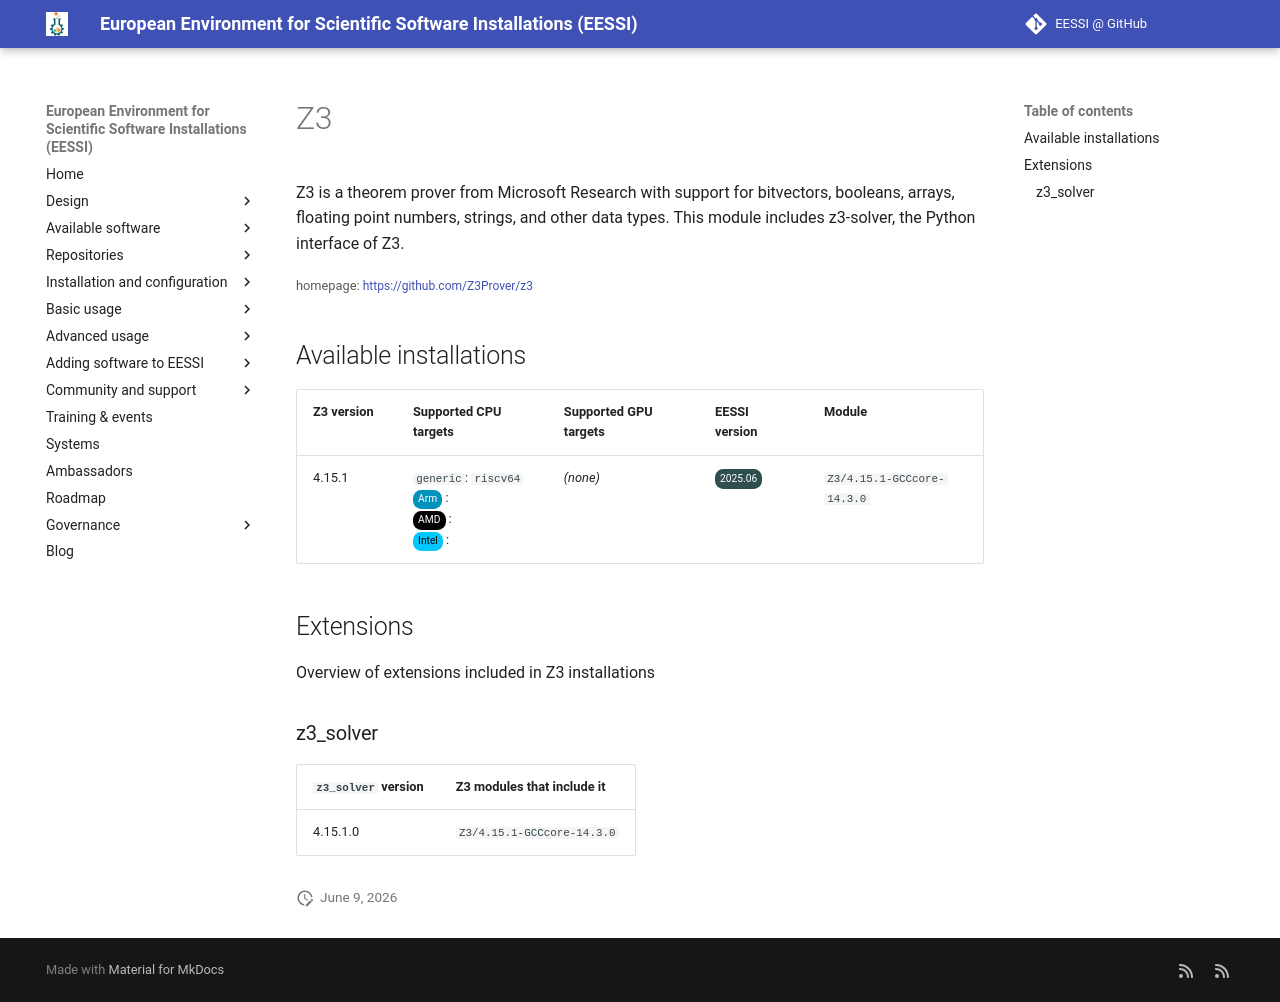

repository: EESSI/docs · page: available_software_riscv/detail/Z3/index.html · generator: mkdocs

---
json_ld:
  '@context': https://schema.org
  '@type': SoftwareApplication
  applicationCategory: DeveloperApplication
  description: 'Z3 is a theorem prover from Microsoft Research with support for bitvectors,

    booleans, arrays, floating point numbers, strings, and other data types. This

    module includes z3-solver, the Python interface of Z3.

    '
  license: Not confirmed
  name: Z3
  offers:
    '@type': Offer
    price: 0
  operatingSystem: LINUX
  review:
    '@type': Review
    author:
      '@type': Organization
      name: EESSI
    reviewBody: Application has been successfully made available on all architectures
      supported by EESSI
    reviewRating:
      '@type': Rating
      ratingValue: 5
  softwareRequirements: See https://www.eessi.io/docs/ for how to make EESSI available
    on your system
  softwareVersion: '[''4.15.1'']'
  url: https://github.com/Z3Prover/z3
---
# Z3


Z3 is a theorem prover from Microsoft Research with support for bitvectors,
booleans, arrays, floating point numbers, strings, and other data types. This
module includes z3-solver, the Python interface of Z3.


<small>homepage: </small><span class="software-link">[https://github.com/Z3Prover/z3](https://github.com/Z3Prover/z3)</span>

## Available installations


|Z3 version|Supported CPU targets|Supported GPU targets|EESSI version|Module|
| --- | --- | --- | --- | --- |
|4.15.1|`generic`: `riscv64`<br/><span class="software-cpu-arm">Arm</span>: <br/><span class="software-cpu-amd">AMD</span>: <br/><span class="software-cpu-intel">Intel</span>: <br/>|*(none)*|<span class="software-eessi-version-202506">2025.06</span>|`Z3/4.15.1-GCCcore-14.3.0`|

## Extensions

Overview of extensions included in Z3 installations


### z3_solver


|`z3_solver` version|Z3 modules that include it|
| --- | --- |
|4.15.1.0|`Z3/4.15.1-GCCcore-14.3.0`|
